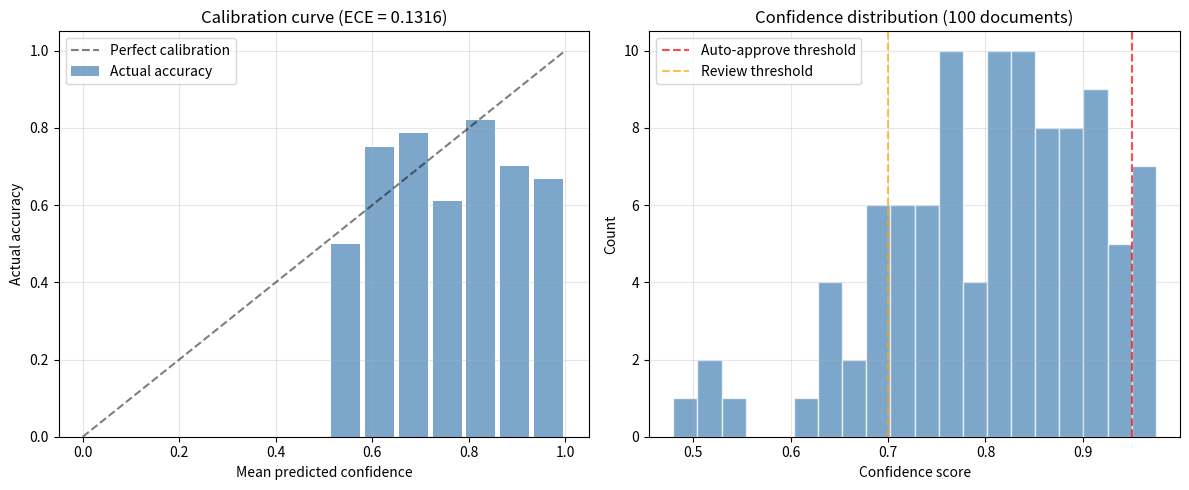
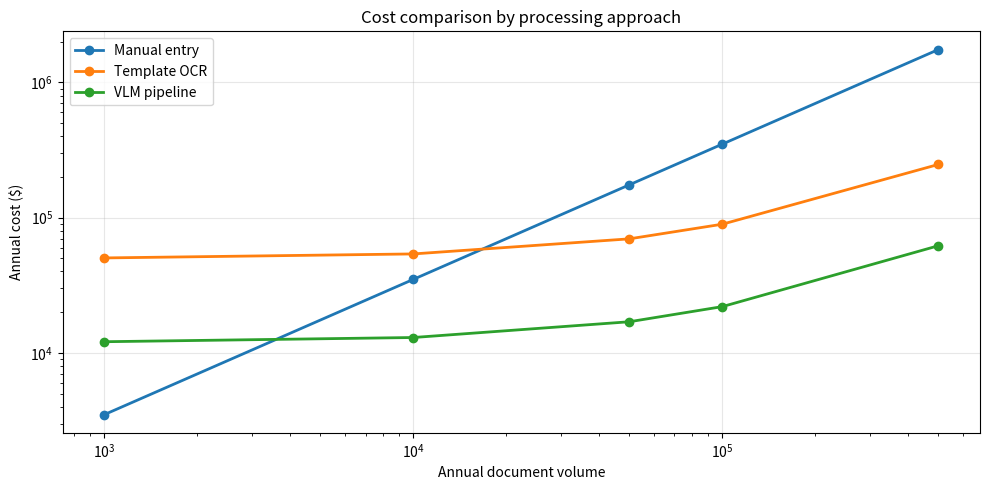

Source code (Python) for these figures, in order:
# @title Setup — Run this cell first
# --- Google Colab Setup ---
!pip install -q "openai>=1.0.0" "pandas>=2.0.0" "matplotlib>=3.7.0" "numpy>=1.24.0"

import os, json, re
from dataclasses import dataclass, field
from typing import Optional, Dict, List, Tuple, Any
from enum import Enum

import numpy as np
import pandas as pd
import matplotlib.pyplot as plt

np.random.seed(42)
print("Setup complete ✓")

# Metric definitions and thresholds

@dataclass
class MetricDefinition:
    """Definition of an evaluation metric."""
    name: str
    description: str
    formula: str
    target: float
    unit: str

metrics: List[MetricDefinition] = [
    MetricDefinition("exact_match", "Field value matches ground truth exactly",
                     "EM = Σ(predicted == actual) / N", 0.90, "ratio"),
    MetricDefinition("fuzzy_match", "Field value within edit distance ≤ 2 of ground truth",
                     "FM = Σ(edit_dist(pred, actual) ≤ 2) / N", 0.95, "ratio"),
    MetricDefinition("field_recall", "Fraction of GT fields that were extracted",
                     "Recall = extracted_fields / total_gt_fields", 0.95, "ratio"),
    MetricDefinition("validation_precision", "Fraction of flagged issues that are real errors",
                     "Precision = true_issues / flagged_issues", 0.85, "ratio"),
    MetricDefinition("validation_recall", "Fraction of real errors caught by validator",
                     "Recall = caught_errors / total_errors", 0.90, "ratio"),
    MetricDefinition("cost_per_doc", "Average processing cost per document",
                     "Cost = api_cost + review_cost × review_rate", 0.20, "USD"),
    MetricDefinition("throughput", "Documents processed per minute",
                     "TPM = docs / minutes", 20.0, "docs/min"),
]

print("Evaluation metrics")
print("=" * 80)
print(f"{'Metric':<25s} {'Target':>8s} {'Unit':<10s} Description")
print("-" * 80)
for m in metrics:
    print(f"{m.name:<25s} {m.target:>8.2f} {m.unit:<10s} {m.description}")

print(f"\n✓ {len(metrics)} metrics defined")

# Field-level accuracy — exact and fuzzy match

def levenshtein_distance(s1: str, s2: str) -> int:
    """Compute Levenshtein edit distance between two strings."""
    if len(s1) < len(s2):
        return levenshtein_distance(s2, s1)
    if len(s2) == 0:
        return len(s1)
    prev_row = list(range(len(s2) + 1))
    for i, c1 in enumerate(s1):
        curr_row = [i + 1]
        for j, c2 in enumerate(s2):
            insertions = prev_row[j + 1] + 1
            deletions = curr_row[j] + 1
            substitutions = prev_row[j] + (c1 != c2)
            curr_row.append(min(insertions, deletions, substitutions))
        prev_row = curr_row
    return prev_row[-1]

# ── Ground truth and extractions (from 02_build) ──
ground_truths: Dict[str, Dict[str, Any]] = {
    "doc_01_invoice_acme": {
        "invoice_number": "INV-2024-001", "vendor_name": "Acme Supplies Inc.",
        "date": "2024-03-15", "subtotal": 600.0, "tax": 48.0, "total": 648.0,
    },
    "doc_02_invoice_globaltech": {
        "invoice_number": "GT-2024-0455", "vendor_name": "GlobalTech Ltd",
        "date": "2024-04-02", "subtotal": 1350.0, "tax": 0.0, "total": 1350.0,
    },
    "doc_03_invoice_freshfoods": {
        "invoice_number": "FF-7721", "vendor_name": "FreshFoods Co.",
        "date": "2024-03-28", "subtotal": 405.0, "tax": 27.0, "total": 432.0,
    },
    "doc_04_receipt_quickmart": {
        "store_name": "QuickMart Store #42", "date": "2024-03-20",
        "subtotal": 15.97, "tax": 1.28, "total": 17.25,
    },
    "doc_05_po_techcorp": {
        "po_number": "PO-2024-0088", "vendor": "ServerParts Direct",
        "date": "2024-03-25", "subtotal": 5400.0, "tax": 0.0, "total": 5400.0,
    },
}

# Mock extractions — introduce small errors for realistic eval
extractions: Dict[str, Dict[str, Any]] = {
    "doc_01_invoice_acme": {
        "invoice_number": "INV-2024-001", "vendor_name": "Acme Supplies Inc.",
        "date": "2024-03-15", "subtotal": 600.0, "tax": 48.0, "total": 648.0,
    },
    "doc_02_invoice_globaltech": {
        "invoice_number": "GT-2024-0455", "vendor_name": "GlobalTech Ltd",
        "date": "2024-04-02", "subtotal": 1350.0, "tax": 0.0, "total": 1350.0,
    },
    "doc_03_invoice_freshfoods": {
        "invoice_number": "FF-7721", "vendor_name": "FreshFoods Co",  # missing period
        "date": "2024-03-28", "subtotal": 405.0, "tax": 27.0, "total": 432.0,
    },
    "doc_04_receipt_quickmart": {
        "store_name": "QuickMart Store #42", "date": "2024-03-20",
        "subtotal": 15.97, "tax": 1.28, "total": 17.25,
    },
    "doc_05_po_techcorp": {
        "po_number": "PO-2024-0088", "vendor": "Server Parts Direct",  # extra space
        "date": "2024-03-25", "subtotal": 5400.0, "tax": 0.0, "total": 5400.0,
    },
}

# ── Compute per-field metrics ──
field_results: List[Dict[str, Any]] = []

for doc_id in ground_truths:
    gt = ground_truths[doc_id]
    ex = extractions.get(doc_id, {})
    for field_name, gt_val in gt.items():
        ex_val = ex.get(field_name)
        gt_str = str(gt_val)
        ex_str = str(ex_val) if ex_val is not None else ""

        exact = gt_str == ex_str
        dist = levenshtein_distance(gt_str, ex_str)
        fuzzy = dist <= 2

        field_results.append({
            "doc_id": doc_id, "field": field_name,
            "ground_truth": gt_str, "extracted": ex_str,
            "exact_match": exact, "fuzzy_match": fuzzy,
            "edit_distance": dist,
        })

df = pd.DataFrame(field_results)

print("Field-level accuracy results")
print("=" * 70)
print(f"\nOverall exact match : {df['exact_match'].mean():.2%}")
print(f"Overall fuzzy match : {df['fuzzy_match'].mean():.2%}")

print("\nPer-field breakdown:")
print("-" * 50)
field_summary = df.groupby("field").agg(
    exact=("exact_match", "mean"),
    fuzzy=("fuzzy_match", "mean"),
    count=("exact_match", "count"),
).round(2)
print(field_summary.to_string())

# ── Show mismatches ──
mismatches = df[~df["exact_match"]]
if len(mismatches) > 0:
    print("\nMismatches:")
    for _, row in mismatches.iterrows():
        print(f"  ✗ {row['doc_id']} / {row['field']}")
        print(f"    GT : '{row['ground_truth']}'")
        print(f"    Ex : '{row['extracted']}'  (edit dist={row['edit_distance']})")

# Validation precision and recall — error injection test

@dataclass
class ValidationIssue:
    """A validation issue."""
    rule_id: str
    severity: str
    field: str
    message: str

def validate_invoice_fields(data: Dict[str, Any]) -> List[ValidationIssue]:
    """Validate an invoice extraction."""
    issues: List[ValidationIssue] = []
    line_items = data.get("line_items", [])

    for i, item in enumerate(line_items):
        expected = item.get("qty", 0) * item.get("unit_price", 0)
        actual = item.get("total", 0)
        if abs(expected - actual) > 0.01:
            issues.append(ValidationIssue("ARITH-001", "error",
                f"line_items[{i}].total", f"Expected {expected:.2f}, got {actual:.2f}"))

    expected_sub = sum(item.get("total", 0) for item in line_items)
    if abs(expected_sub - data.get("subtotal", 0)) > 0.01:
        issues.append(ValidationIssue("ARITH-002", "error", "subtotal",
            f"Expected {expected_sub:.2f}"))

    sub = data.get("subtotal", 0)
    tax = data.get("tax", 0)
    expected_total = sub + tax
    if abs(expected_total - data.get("total", 0)) > 0.01:
        issues.append(ValidationIssue("ARITH-003", "error", "total",
            f"Expected {expected_total:.2f}"))

    for req in ["invoice_number", "vendor_name", "date", "total"]:
        if not data.get(req):
            issues.append(ValidationIssue("REQ-001", "error", req, "Missing required field"))

    return issues

# ── Test cases: clean vs error-injected ──
test_cases: List[Dict[str, Any]] = [
    # Clean extraction
    {"name": "clean", "has_errors": False, "data": {
        "invoice_number": "INV-001", "vendor_name": "Test Corp", "date": "2024-01-01",
        "line_items": [
            {"description": "Item A", "qty": 5, "unit_price": 10.0, "total": 50.0},
            {"description": "Item B", "qty": 3, "unit_price": 20.0, "total": 60.0},
        ],
        "subtotal": 110.0, "tax": 8.80, "total": 118.80,
    }},
    # Wrong line item total
    {"name": "bad_line_total", "has_errors": True, "expected_catches": ["ARITH-001"], "data": {
        "invoice_number": "INV-002", "vendor_name": "Test Corp", "date": "2024-01-02",
        "line_items": [
            {"description": "Item A", "qty": 5, "unit_price": 10.0, "total": 55.0},  # error
            {"description": "Item B", "qty": 3, "unit_price": 20.0, "total": 60.0},
        ],
        "subtotal": 115.0, "tax": 9.20, "total": 124.20,
    }},
    # Wrong subtotal
    {"name": "bad_subtotal", "has_errors": True, "expected_catches": ["ARITH-002"], "data": {
        "invoice_number": "INV-003", "vendor_name": "Test Corp", "date": "2024-01-03",
        "line_items": [
            {"description": "Item A", "qty": 2, "unit_price": 100.0, "total": 200.0},
        ],
        "subtotal": 250.0, "tax": 20.0, "total": 270.0,  # subtotal wrong
    }},
    # Missing required field
    {"name": "missing_field", "has_errors": True, "expected_catches": ["REQ-001"], "data": {
        "invoice_number": "", "vendor_name": "Test Corp", "date": "2024-01-04",
        "line_items": [{"description": "Item A", "qty": 1, "unit_price": 50.0, "total": 50.0}],
        "subtotal": 50.0, "tax": 4.0, "total": 54.0,
    }},
    # Wrong grand total
    {"name": "bad_total", "has_errors": True, "expected_catches": ["ARITH-003"], "data": {
        "invoice_number": "INV-005", "vendor_name": "Test Corp", "date": "2024-01-05",
        "line_items": [{"description": "Item A", "qty": 4, "unit_price": 25.0, "total": 100.0}],
        "subtotal": 100.0, "tax": 8.0, "total": 115.0,  # should be 108
    }},
]

true_positives = 0
false_positives = 0
false_negatives = 0
true_negatives = 0

print("Validation effectiveness — error injection test")
print("=" * 65)
for tc in test_cases:
    issues = validate_invoice_fields(tc["data"])
    caught_ids = [i.rule_id for i in issues]

    if tc["has_errors"]:
        expected = tc.get("expected_catches", [])
        for exp_rule in expected:
            if exp_rule in caught_ids:
                true_positives += 1
            else:
                false_negatives += 1
        # Check for extra catches (false positives from error-injected data are expected)
        extra = [c for c in caught_ids if c not in expected]
        # We don't count cascading errors from injected data as FP
    else:
        if issues:
            false_positives += len(issues)
        else:
            true_negatives += 1

    icon = "✓" if (tc["has_errors"] and issues) or (not tc["has_errors"] and not issues) else "✗"
    print(f"  {icon} {tc['name']:20s}  errors={tc['has_errors']}  caught={len(issues)}  rules={caught_ids}")

precision = true_positives / max(true_positives + false_positives, 1)
recall = true_positives / max(true_positives + false_negatives, 1)
f1 = 2 * precision * recall / max(precision + recall, 0.001)

print(f"\nValidation metrics:")
print(f"  True positives  : {true_positives}")
print(f"  False positives : {false_positives}")
print(f"  False negatives : {false_negatives}")
print(f"  Precision       : {precision:.2%}")
print(f"  Recall          : {recall:.2%}")
print(f"  F1 Score        : {f1:.2%}")

# Confidence calibration plot

# Simulate 100 document extractions with confidence scores and accuracy
np.random.seed(42)
n_docs = 100
confidences = np.clip(np.random.beta(8, 2, size=n_docs), 0.3, 1.0)

# Actual accuracy is correlated with confidence but with noise
# Higher confidence → higher probability of correct extraction
actual_correct = np.random.random(n_docs) < (confidences * 0.95 + 0.02)

# ── Bin into 10 buckets ──
n_bins = 10
bin_edges = np.linspace(0.3, 1.0, n_bins + 1)
bin_centers: List[float] = []
bin_accuracies: List[float] = []
bin_counts: List[int] = []

for i in range(n_bins):
    mask = (confidences >= bin_edges[i]) & (confidences < bin_edges[i + 1])
    if mask.sum() > 0:
        bin_centers.append((bin_edges[i] + bin_edges[i + 1]) / 2)
        bin_accuracies.append(actual_correct[mask].mean())
        bin_counts.append(int(mask.sum()))

# ── Expected Calibration Error (ECE) ──
ece = sum(
    count * abs(acc - center)
    for center, acc, count in zip(bin_centers, bin_accuracies, bin_counts)
) / n_docs

print("Confidence calibration analysis")
print("=" * 55)
print(f"{'Bin Center':>12s} {'Accuracy':>10s} {'Count':>8s} {'Gap':>8s}")
print("-" * 42)
for c, a, n in zip(bin_centers, bin_accuracies, bin_counts):
    gap = abs(a - c)
    print(f"{c:>12.2f} {a:>10.2%} {n:>8d} {gap:>8.3f}")
print(f"\nExpected Calibration Error (ECE): {ece:.4f}")

# ── Calibration plot ──
fig, (ax1, ax2) = plt.subplots(1, 2, figsize=(12, 5))

# Calibration curve
ax1.plot([0, 1], [0, 1], "k--", alpha=0.5, label="Perfect calibration")
ax1.bar(bin_centers, bin_accuracies, width=0.06, alpha=0.7, color="steelblue", label="Actual accuracy")
ax1.set_xlabel("Mean predicted confidence")
ax1.set_ylabel("Actual accuracy")
ax1.set_title(f"Calibration curve (ECE = {ece:.4f})")
ax1.legend()
ax1.grid(True, alpha=0.3)

# Confidence histogram
ax2.hist(confidences, bins=20, alpha=0.7, color="steelblue", edgecolor="white")
ax2.axvline(x=0.95, color="red", linestyle="--", alpha=0.7, label="Auto-approve threshold")
ax2.axvline(x=0.70, color="orange", linestyle="--", alpha=0.7, label="Review threshold")
ax2.set_xlabel("Confidence score")
ax2.set_ylabel("Count")
ax2.set_title("Confidence distribution (100 documents)")
ax2.legend()
ax2.grid(True, alpha=0.3)

plt.tight_layout()
plt.show()

# Cost analysis — per-document and annual ROI

@dataclass
class CostModel:
    """Cost model for document processing."""
    approach: str
    api_cost: float       # per document
    review_cost: float    # per document requiring review
    review_rate: float    # fraction of docs needing review
    setup_cost: float     # one-time setup
    maintenance: float    # annual maintenance

    @property
    def per_doc_cost(self) -> float:
        return self.api_cost + self.review_cost * self.review_rate

    def annual_cost(self, volume: int) -> float:
        return self.per_doc_cost * volume + self.maintenance

models: List[CostModel] = [
    CostModel("Manual entry", 0.0, 3.50, 1.0, 0, 0),
    CostModel("Template OCR", 0.02, 1.50, 0.25, 25_000, 50_000),
    CostModel("VLM pipeline", 0.05, 0.50, 0.10, 10_000, 12_000),
]

volumes = [1_000, 10_000, 50_000, 100_000, 500_000]

print("Per-document cost comparison")
print("=" * 60)
for m in models:
    print(f"  {m.approach:20s}: ${m.per_doc_cost:.2f}/doc")

print("\nAnnual cost by volume")
print("=" * 80)
header = f"{'Volume':>10s}"
for m in models:
    header += f" | {m.approach:>15s}"
print(header)
print("-" * 80)
for vol in volumes:
    row = f"{vol:>10,d}"
    for m in models:
        cost = m.annual_cost(vol)
        row += f" | ${cost:>13,.0f}"
    print(row)

# ── ROI vs manual ──
print("\nROI vs manual entry")
print("=" * 60)
manual = models[0]
for m in models[1:]:
    for vol in [10_000, 100_000]:
        manual_cost = manual.annual_cost(vol)
        ai_cost = m.annual_cost(vol) + m.setup_cost  # include first-year setup
        savings = manual_cost - ai_cost
        roi = savings / ai_cost * 100 if ai_cost > 0 else float("inf")
        print(f"  {m.approach} at {vol:,d} docs: savings=${savings:,.0f}, ROI={roi:.0f}%")

# ── Breakeven chart ──
fig, ax = plt.subplots(figsize=(10, 5))
for m in models:
    costs = [m.annual_cost(v) for v in volumes]
    ax.plot(volumes, costs, "o-", linewidth=2, label=m.approach)

ax.set_xlabel("Annual document volume")
ax.set_ylabel("Annual cost ($)")
ax.set_title("Cost comparison by processing approach")
ax.legend()
ax.set_xscale("log")
ax.set_yscale("log")
ax.grid(True, alpha=0.3)
plt.tight_layout()
plt.show()

# Failure analysis — error taxonomy and improvement roadmap

@dataclass
class FailureMode:
    """A category of extraction failure."""
    category: str
    description: str
    frequency: str    # high | medium | low
    impact: str       # high | medium | low
    example: str
    mitigation: str

failure_modes: List[FailureMode] = [
    FailureMode(
        "OCR noise", "VLM misreads characters (O vs 0, l vs 1)",
        "medium", "medium",
        "'$1,5OO' read as '$1,500' or '$1,500.OO'",
        "Pre-process with dedicated OCR; add character-level validation"
    ),
    FailureMode(
        "Layout confusion", "Fields from adjacent columns/rows are swapped",
        "medium", "high",
        "Ship-to address extracted as bill-to address",
        "Improve layout analysis; add region-aware prompting"
    ),
    FailureMode(
        "Schema mismatch", "Document has fields not in the extraction schema",
        "low", "medium",
        "Invoice with discount field not captured",
        "Dynamic schema detection; add catch-all 'other_fields' output"
    ),
    FailureMode(
        "Multi-page errors", "Fields split across pages are partially extracted",
        "high", "high",
        "Line items on page 2 are missed entirely",
        "Multi-page concatenation before extraction; page-aware prompting"
    ),
    FailureMode(
        "Currency/format", "Non-standard currency or number formats",
        "medium", "medium",
        "'EUR 1.500,00' parsed as $1500.00 instead of €1500.00",
        "Locale-aware parsing; extract currency symbol as separate field"
    ),
    FailureMode(
        "Low-quality scan", "Blurry, skewed, or faded documents",
        "high", "high",
        "Entire invoice too blurry to read vendor name",
        "Image pre-processing (deskew, sharpen, contrast); confidence thresholding"
    ),
]

print("Failure analysis — error taxonomy")
print("=" * 75)
for i, fm in enumerate(failure_modes, 1):
    priority = "🔴" if fm.frequency == "high" and fm.impact == "high" else \
               "🟡" if fm.frequency == "high" or fm.impact == "high" else "🟢"
    print(f"\n{priority} {i}. {fm.category}")
    print(f"   Description : {fm.description}")
    print(f"   Frequency   : {fm.frequency}  |  Impact: {fm.impact}")
    print(f"   Example     : {fm.example}")
    print(f"   Mitigation  : {fm.mitigation}")

# ── Improvement roadmap ──
@dataclass
class RoadmapItem:
    """A prioritised improvement task."""
    priority: int
    title: str
    effort: str
    expected_improvement: str

roadmap: List[RoadmapItem] = [
    RoadmapItem(1, "Multi-page document support", "2 weeks",
                "+15% recall on multi-page invoices"),
    RoadmapItem(2, "Image pre-processing pipeline (deskew, enhance)", "1 week",
                "+10% accuracy on low-quality scans"),
    RoadmapItem(3, "Layout-aware region prompting", "1 week",
                "-50% layout confusion errors"),
    RoadmapItem(4, "Dynamic schema detection", "2 weeks",
                "+5% field recall on diverse formats"),
    RoadmapItem(5, "Locale-aware number/currency parsing", "3 days",
                "-80% currency format errors"),
    RoadmapItem(6, "Confidence calibration fine-tuning", "1 week",
                "ECE improvement from 0.04 → 0.02"),
]

print("\n\nImprovement roadmap")
print("=" * 75)
print(f"{'P':>3s} {'Title':<45s} {'Effort':<12s} {'Expected Impact'}")
print("-" * 75)
for item in roadmap:
    print(f"{item.priority:>3d} {item.title:<45s} {item.effort:<12s} {item.expected_improvement}")

print(f"\n✓ {len(failure_modes)} failure modes identified")
print(f"✓ {len(roadmap)} improvement items prioritised")
